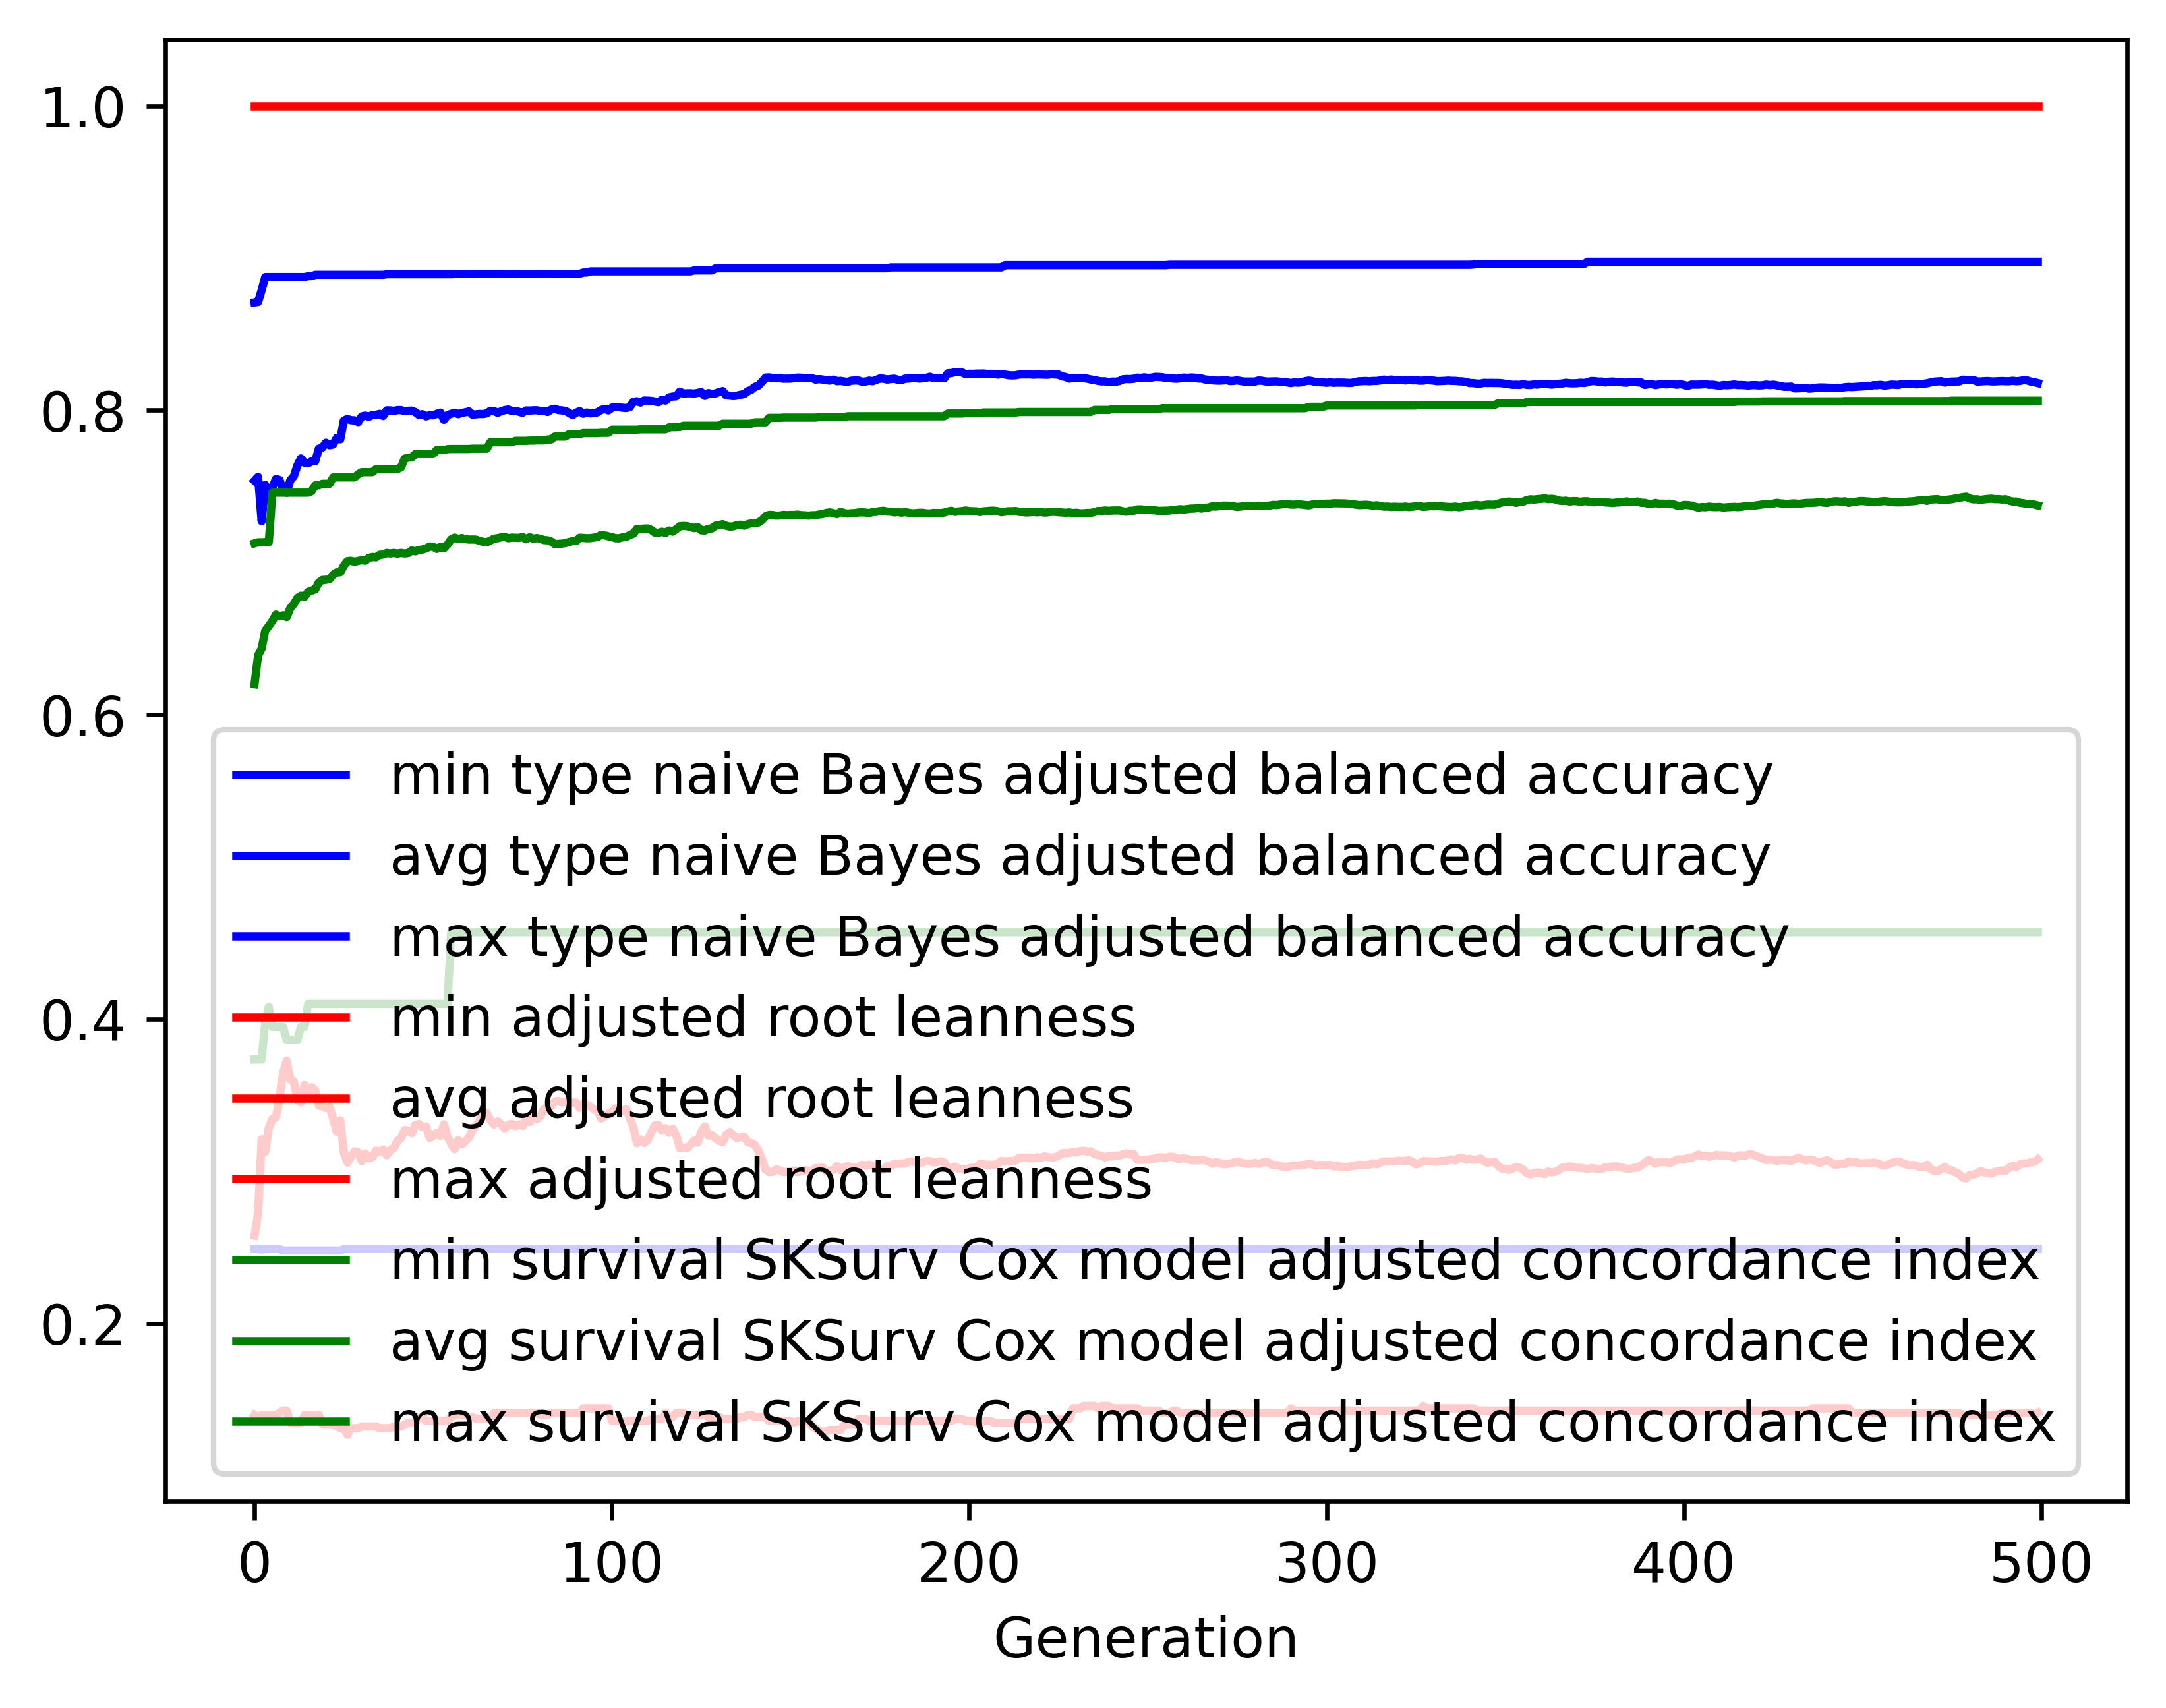

Values plotted in this chart, from the file beside it:
gen, evals, gen_feats, explored, type naive Bayes adjusted balanced accur…, type naive Bayes adjusted balanced accur…, type naive Bayes adjusted balanced accur…, type naive Bayes adjusted balanced accur…, adjusted root leanness_min, adjusted root leanness_avg, adjusted root leanness_max, adjusted root leanness_std, survival SKSurv Cox model adjusted conco…, survival SKSurv Cox model adjusted conco…, survival SKSurv Cox model adjusted conco…, survival SKSurv Cox model adjusted conco…
0, 500, 442, 442, 0.249, 0.7538, 0.8709, 0.1194, 0.14, 0.2578, 1.0, 0.1661, 0.3735, 0.62, 0.7126, 0.04916
1, 512, 640, 653, 0.249, 0.7563, 0.8712, 0.1308, 0.1387, 0.2725, 1.0, 0.1521, 0.3735, 0.639, 0.7133, 0.04976
2, 500, 690, 863, 0.2487, 0.7271, 0.8789, 0.1593, 0.14, 0.3211, 1.0, 0.1717, 0.3735, 0.6435, 0.7133, 0.05475
3, 500, 763, 1094, 0.249, 0.751, 0.8876, 0.1393, 0.14, 0.313, 1.0, 0.1685, 0.3982, 0.6552, 0.7134, 0.04858
4, 500, 716, 1262, 0.249, 0.7445, 0.8876, 0.142, 0.14, 0.3286, 1.0, 0.1719, 0.4081, 0.6583, 0.7134, 0.04868
5, 500, 746, 1452, 0.249, 0.7493, 0.8876, 0.1401, 0.14, 0.3345, 1.0, 0.1762, 0.3949, 0.6616, 0.7459, 0.05032
6, 500, 775, 1642, 0.249, 0.7549, 0.8876, 0.1313, 0.14, 0.3353, 1.0, 0.1762, 0.3949, 0.6658, 0.7459, 0.04723
7, 500, 774, 1812, 0.249, 0.7542, 0.8876, 0.1347, 0.1414, 0.3487, 1.0, 0.1772, 0.3949, 0.6646, 0.7459, 0.04991
8, 500, 762, 1960, 0.2481, 0.7471, 0.8876, 0.1394, 0.1429, 0.3649, 1.0, 0.1784, 0.3949, 0.6653, 0.7459, 0.0503
9, 500, 786, 2113, 0.2481, 0.7458, 0.8876, 0.1389, 0.1429, 0.3728, 1.0, 0.1792, 0.3865, 0.6641, 0.7459, 0.05487
10, 500, 791, 2259, 0.2481, 0.7539, 0.8876, 0.1325, 0.1348, 0.3603, 1.0, 0.1819, 0.3865, 0.6699, 0.7459, 0.05282
11, 500, 816, 2401, 0.2481, 0.7566, 0.8876, 0.1289, 0.1348, 0.359, 1.0, 0.1828, 0.3865, 0.6728, 0.7459, 0.05428
12, 500, 798, 2548, 0.2481, 0.7638, 0.8876, 0.1237, 0.1348, 0.3469, 1.0, 0.1821, 0.3865, 0.6767, 0.7459, 0.05278
13, 500, 803, 2683, 0.2481, 0.7684, 0.8876, 0.1197, 0.1348, 0.3453, 1.0, 0.179, 0.3949, 0.6782, 0.7459, 0.05109
14, 500, 827, 2813, 0.2481, 0.7655, 0.8876, 0.1196, 0.14, 0.3568, 1.0, 0.1781, 0.3949, 0.6775, 0.7459, 0.05286
15, 500, 815, 2944, 0.2481, 0.7652, 0.8881, 0.1194, 0.14, 0.3524, 1.0, 0.1798, 0.41, 0.6807, 0.7459, 0.05055
16, 500, 824, 3073, 0.2481, 0.7665, 0.8881, 0.1182, 0.14, 0.3553, 1.0, 0.1796, 0.41, 0.6816, 0.7469, 0.05047
17, 500, 806, 3174, 0.2481, 0.7665, 0.889, 0.1183, 0.14, 0.3531, 1.0, 0.1824, 0.41, 0.6824, 0.7507, 0.05131
18, 500, 825, 3285, 0.2481, 0.7748, 0.889, 0.1091, 0.14, 0.3431, 1.0, 0.1787, 0.41, 0.6869, 0.7507, 0.04768
19, 500, 831, 3391, 0.2481, 0.7755, 0.889, 0.1093, 0.1336, 0.3429, 1.0, 0.1803, 0.41, 0.6886, 0.7517, 0.04699
20, 500, 852, 3486, 0.2481, 0.7787, 0.889, 0.1093, 0.1336, 0.3415, 1.0, 0.1808, 0.41, 0.6886, 0.7517, 0.04812
21, 500, 826, 3589, 0.2481, 0.7771, 0.889, 0.1104, 0.1336, 0.3425, 1.0, 0.1828, 0.41, 0.6891, 0.7517, 0.04948
22, 500, 852, 3702, 0.2481, 0.7775, 0.889, 0.1108, 0.1336, 0.3346, 1.0, 0.1841, 0.41, 0.692, 0.7559, 0.05013
23, 500, 857, 3791, 0.2481, 0.7819, 0.889, 0.1096, 0.1325, 0.3261, 1.0, 0.1841, 0.41, 0.6935, 0.7559, 0.04981
24, 500, 827, 3877, 0.2481, 0.7809, 0.889, 0.1112, 0.1313, 0.3334, 1.0, 0.1826, 0.41, 0.6936, 0.7559, 0.05005
25, 500, 891, 3966, 0.249, 0.7933, 0.889, 0.09597, 0.1313, 0.3124, 1.0, 0.1762, 0.41, 0.6979, 0.7559, 0.04507
26, 500, 869, 4042, 0.249, 0.7943, 0.889, 0.09444, 0.127, 0.3058, 1.0, 0.1749, 0.41, 0.7009, 0.7559, 0.04392
27, 500, 866, 4140, 0.249, 0.7935, 0.889, 0.09663, 0.1313, 0.3097, 1.0, 0.1758, 0.41, 0.7011, 0.7559, 0.04367
28, 500, 843, 4209, 0.249, 0.7934, 0.889, 0.09668, 0.1313, 0.3132, 1.0, 0.1769, 0.41, 0.7005, 0.7559, 0.04506
29, 500, 823, 4272, 0.249, 0.7922, 0.889, 0.09661, 0.1313, 0.3125, 1.0, 0.1783, 0.41, 0.701, 0.758, 0.0466
30, 500, 849, 4342, 0.249, 0.796, 0.889, 0.09537, 0.1325, 0.3067, 1.0, 0.1773, 0.41, 0.7015, 0.7594, 0.04674
31, 500, 862, 4404, 0.249, 0.7965, 0.889, 0.09574, 0.1325, 0.3118, 1.0, 0.1764, 0.41, 0.7012, 0.7594, 0.04647
32, 500, 846, 4468, 0.249, 0.7957, 0.889, 0.09607, 0.1325, 0.3086, 1.0, 0.1778, 0.41, 0.7031, 0.7594, 0.04636
33, 500, 824, 4518, 0.249, 0.7969, 0.889, 0.0965, 0.1325, 0.3094, 1.0, 0.1772, 0.41, 0.7037, 0.7594, 0.04534
34, 500, 843, 4570, 0.249, 0.7971, 0.889, 0.09693, 0.1325, 0.3136, 1.0, 0.1767, 0.41, 0.7034, 0.7614, 0.04655
35, 500, 871, 4629, 0.249, 0.7977, 0.889, 0.09668, 0.1313, 0.313, 1.0, 0.1762, 0.41, 0.7051, 0.7614, 0.04531
36, 500, 870, 4678, 0.249, 0.7962, 0.889, 0.09996, 0.1313, 0.3144, 1.0, 0.1769, 0.41, 0.7052, 0.7614, 0.04624
37, 500, 865, 4728, 0.249, 0.8, 0.8894, 0.09335, 0.1313, 0.3106, 1.0, 0.1756, 0.41, 0.7063, 0.7614, 0.04694
38, 500, 866, 4785, 0.249, 0.7999, 0.8894, 0.09306, 0.1313, 0.3139, 1.0, 0.1757, 0.41, 0.7059, 0.7614, 0.04836
39, 500, 872, 4840, 0.249, 0.7996, 0.8894, 0.09314, 0.1325, 0.3154, 1.0, 0.1756, 0.41, 0.7063, 0.7614, 0.04865
40, 500, 848, 4881, 0.249, 0.8001, 0.8894, 0.09551, 0.1325, 0.32, 1.0, 0.1749, 0.41, 0.7058, 0.7614, 0.04854
41, 500, 871, 4923, 0.249, 0.8001, 0.8894, 0.09676, 0.1325, 0.3219, 1.0, 0.1749, 0.41, 0.7063, 0.7625, 0.04715
42, 500, 863, 4959, 0.249, 0.7994, 0.8894, 0.09804, 0.1336, 0.3272, 1.0, 0.1747, 0.41, 0.7059, 0.7682, 0.04752
43, 500, 846, 4994, 0.249, 0.7997, 0.8894, 0.09824, 0.1348, 0.3267, 1.0, 0.1745, 0.41, 0.7062, 0.7689, 0.04791
44, 500, 872, 5024, 0.249, 0.7998, 0.8894, 0.09863, 0.1348, 0.325, 1.0, 0.1741, 0.41, 0.7079, 0.7689, 0.04797
45, 500, 869, 5050, 0.249, 0.7988, 0.8894, 0.09999, 0.1348, 0.3304, 1.0, 0.1746, 0.41, 0.7073, 0.7713, 0.04928
46, 500, 858, 5079, 0.249, 0.7969, 0.8894, 0.1005, 0.1387, 0.3312, 1.0, 0.1762, 0.41, 0.7083, 0.7713, 0.0493
47, 500, 836, 5117, 0.249, 0.7974, 0.8894, 0.1006, 0.1387, 0.329, 1.0, 0.1765, 0.41, 0.7085, 0.7713, 0.04942
48, 500, 850, 5144, 0.249, 0.796, 0.8894, 0.1009, 0.1361, 0.3295, 1.0, 0.1774, 0.41, 0.7092, 0.7713, 0.04958
49, 500, 871, 5182, 0.249, 0.7968, 0.8894, 0.09996, 0.1361, 0.322, 1.0, 0.1782, 0.41, 0.7105, 0.7713, 0.05067
50, 500, 867, 5214, 0.249, 0.7967, 0.8894, 0.1011, 0.1361, 0.3233, 1.0, 0.1787, 0.41, 0.7103, 0.7713, 0.05039
51, 500, 893, 5241, 0.249, 0.7977, 0.8894, 0.1018, 0.1361, 0.3255, 1.0, 0.1775, 0.41, 0.7089, 0.7739, 0.05191
52, 500, 851, 5274, 0.249, 0.7985, 0.8894, 0.102, 0.1361, 0.3232, 1.0, 0.1775, 0.41, 0.7103, 0.7739, 0.05034
53, 500, 844, 5295, 0.249, 0.7938, 0.8894, 0.1063, 0.1361, 0.3309, 1.0, 0.1811, 0.41, 0.7093, 0.7739, 0.05255
54, 500, 850, 5323, 0.249, 0.7968, 0.8894, 0.1028, 0.1361, 0.3228, 1.0, 0.1799, 0.41, 0.7118, 0.7745, 0.05162
55, 500, 898, 5347, 0.249, 0.7977, 0.8894, 0.1011, 0.1387, 0.3181, 1.0, 0.1791, 0.4571, 0.7152, 0.7746, 0.04677
56, 500, 850, 5373, 0.249, 0.7984, 0.8895, 0.1001, 0.14, 0.3146, 1.0, 0.1792, 0.4571, 0.7163, 0.7746, 0.047
57, 500, 853, 5394, 0.249, 0.7974, 0.8895, 0.1011, 0.14, 0.3205, 1.0, 0.1802, 0.4571, 0.7155, 0.7746, 0.04823
58, 500, 852, 5417, 0.249, 0.7983, 0.8895, 0.1002, 0.14, 0.3177, 1.0, 0.1803, 0.4571, 0.7161, 0.7746, 0.04821
59, 500, 887, 5433, 0.249, 0.7987, 0.8895, 0.1006, 0.14, 0.3198, 1.0, 0.1805, 0.4571, 0.7154, 0.7746, 0.04813
... 440 more rows
